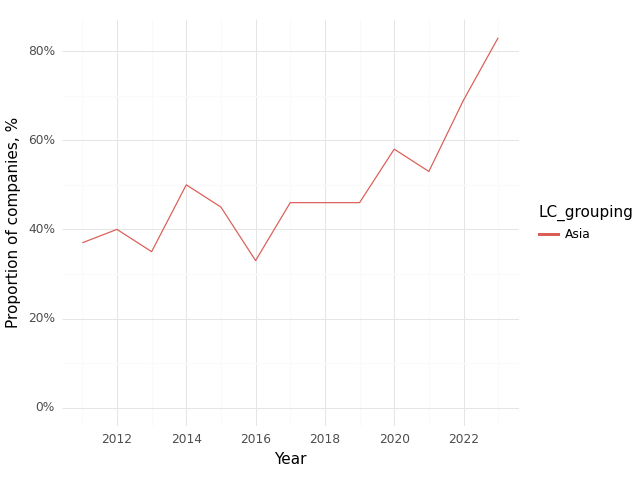

The file beside this chart, header and first rows:
, Year, LC_grouping, Climate, Health, Intersection
0, 2011, Asia, 0.84, 0.85, 0.37
1, 2012, Asia, 0.82, 0.88, 0.4
2, 2013, Asia, 0.86, 0.86, 0.35
3, 2014, Asia, 0.94, 0.97, 0.5
4, 2015, Asia, 0.84, 0.84, 0.45
5, 2016, Asia, 0.72, 0.75, 0.33
6, 2017, Asia, 0.86, 0.89, 0.46
7, 2018, Asia, 0.81, 0.83, 0.46
8, 2019, Asia, 0.81, 0.83, 0.46
9, 2020, Asia, 0.94, 0.86, 0.58
10, 2021, Asia, 0.84, 0.81, 0.53
11, 2022, Asia, 0.88, 0.88, 0.69
12, 2023, Asia, 0.96, 0.93, 0.83
